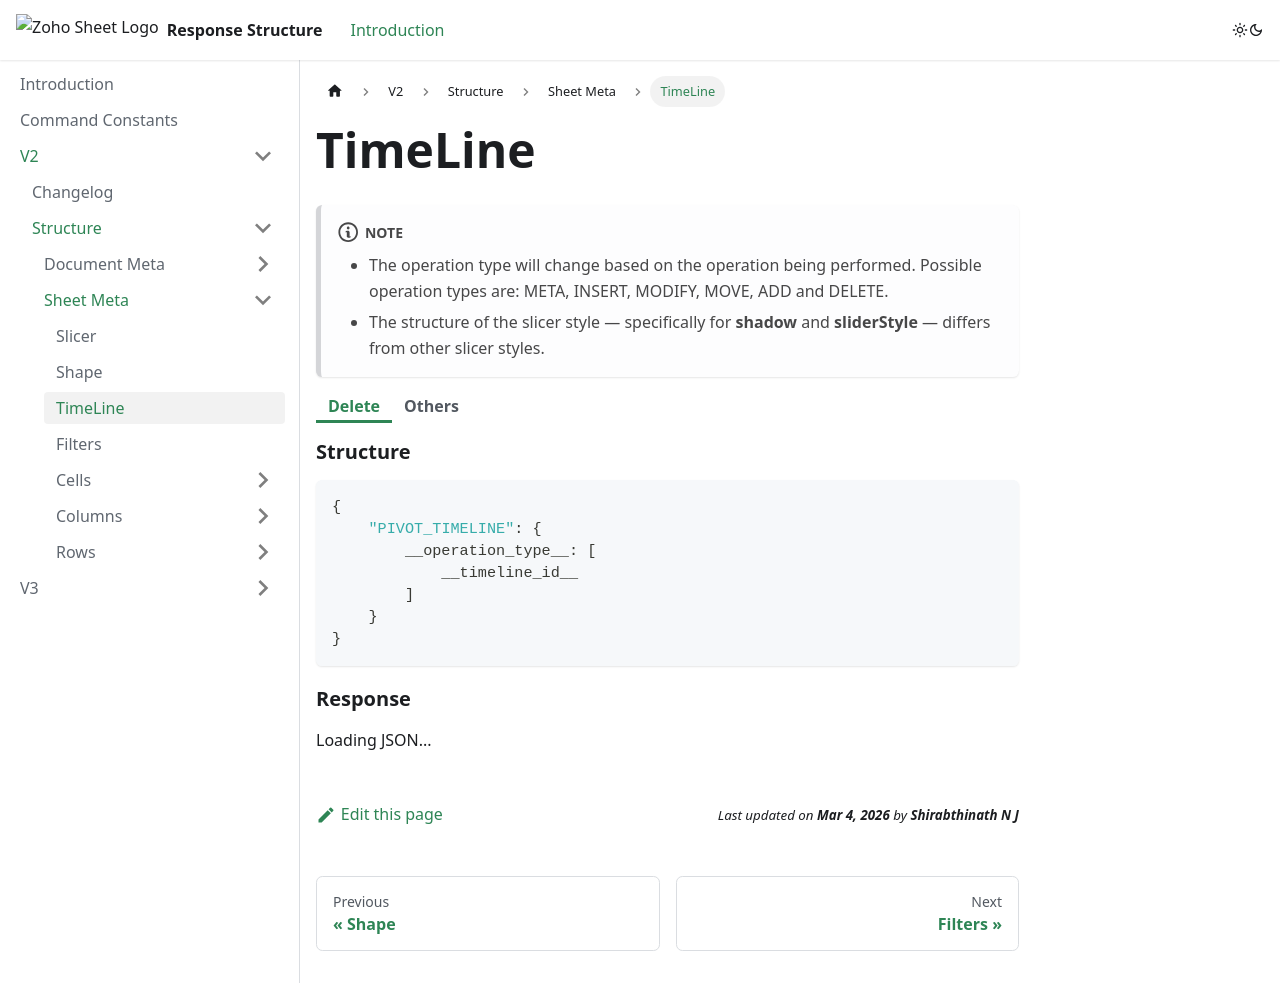

repository: shirabthinath-nj-19783/Zoho-Sheet-Response-Documentation · page: docs/V2/Structure/Sheet Meta/Timeline.html · generator: docusaurus

---
sidebar_position: 26
description: ""
---

import BrowserOnly from '@docusaurus/BrowserOnly';
import Tabs from '@theme/Tabs';
import TabItem from '@theme/TabItem';

# TimeLine

:::note
- The operation type will change based on the operation being performed. Possible operation types are: META, INSERT, MODIFY, MOVE, ADD and DELETE.
- The structure of the slicer style — specifically for <b>shadow</b> and <b>sliderStyle</b> — differs from other slicer styles.
:::
<Tabs>

<TabItem value="delete" label="Delete" default>
  <h3>Structure</h3>
    ```json
    {
        "PIVOT_TIMELINE": {
            __operation_type__: [
                __timeline_id__
            ]
        }
    }
    ```
  <h3>Response</h3>
  <BrowserOnly fallback={<div>Loading JSON...</div>}>
    {() => {
        const JsonViewer = require('@site/src/components/JsonViewer').default;
        return <JsonViewer data={{
            "PIVOT_TIMELINE": {
            "DELETE": [
                "Timeline1"
            ]
        }
        }} />
            }}
    </BrowserOnly>
  </TabItem>

<TabItem value="meta" label="Others">
<h3>Structure</h3>
```json
{
    "PIVOT_TIMELINE": {
        __operation_type__: [
            {
                "AUTO_HEIGHT": __is_auto_height_enabled__,
                "START_ROW_DIFF": __start_row_diff__,
                "SLICER_ID": __timeline_id__,
                "SELECTED_START_DATE": __selected_start_date_object__,
                "SLICER_SOURCE_COL": __source_col__,
                "SLICER_THEME_ID": __slicer_theme_id__,
                "SLICER_HEIGHT": __height__,
                "SLICER_WIDTH": __width__,
                "START_COL": __start_col__,
                "START_DATE": __start_date__,
                "SLICER_STYLE": {
                    __slicer_style_name__: [
                        __background_color_object__,
                        __text_color_object__,
                        __font_size__,
                        __font_name__,
                        __border_array__,
                        __gradient_object__
                    ]
                },
                "SELECTED_END_DATE": __selected_end_date__,
                "SLICER_LAYOUT": __timeline_layout__,
                "SLICER_NAME": __timeline_name__,
                "START_COL_DIFF": __start_col_diff__,
                "PERIOD_TYPE": __selected_period_type__,
                "SCROLL_INDEX": __current_scrollview's_start_date__,
                "CONNECTED_PIVOTS": __connected_pivot_array__,
                "FILTER_CRITERIA": __filter_criteria_applied__,
                "START_ROW": __start_row__,
                "END_DATE": __end_date__
            }
        ]
    }
}
```
<h3>Response</h3>
<BrowserOnly fallback={<div>Loading JSON...</div>}>
{() => {
    const JsonViewer = require('@site/src/components/JsonViewer').default;
    return <JsonViewer data={{
        "PIVOT_TIMELINE": {
            "MODIFY": [
                {
                    "AUTO_HEIGHT": true,
                    "START_ROW_DIFF": 17.8130081300813,
                    "SLICER_ID": "Timeline1",
                    "SELECTED_START_DATE": {
                        "month": 12,
                        "year": 2023,
                        "day": 4
                    },
                    "SLICER_SOURCE_COL": "C",
                    "SLICER_THEME_ID": "1tc8",
                    "SLICER_HEIGHT": 142,
                    "SLICER_WIDTH": 350,
                    "START_COL": 7,
                    "START_DATE": {
                        "month": 1,
                        "year": 2023,
                        "day": 1
                    },
                    "SLICER_STYLE": {
                        "item_off_style": [
                            {
                                "THEME_COLOR": "TEXT1",
                                "TINT": "0.9"
                            },
                            {},
                            "",
                            "",
                            [
                                {},
                                {},
                                {},
                                {}
                            ],
                            {}
                        ],
                        "shadow": {
                            "color": {
                                "THEME_COLOR": "ACCENT1",
                                "TINT": "0.8200000000000001"
                            },
                            "x": 7,
                            "y": 7,
                            "blur": 0,
                            "opacity": 0,
                            "inner": true,
                            "spread": 6
                        },
                        "whole_table_style": [
                            {
                                "THEME_COLOR": "TEXT1",
                                "TINT": "0.98"
                            },
                            {},
                            "",
                            "",
                            [
                                {
                                    "COLOR": {
                                        "THEME_COLOR": "TEXT1",
                                        "TINT": "0.9"
                                    },
                                    "STYLE": "1.0000px solid"
                                },
                                {
                                    "COLOR": {
                                        "THEME_COLOR": "TEXT1",
                                        "TINT": "0.9"
                                    },
                                    "STYLE": "1.0000px solid"
                                },
                                {
                                    "COLOR": {
                                        "THEME_COLOR": "TEXT1",
                                        "TINT": "0.9"
                                    },
                                    "STYLE": "1.0000px solid"
                                },
                                {
                                    "COLOR": {
                                        "THEME_COLOR": "TEXT1",
                                        "TINT": "0.9"
                                    },
                                    "STYLE": "1.0000px solid"
                                }
                            ],
                            {
                                "bgStart": {
                                    "THEME_COLOR": "ACCENT1",
                                    "TINT": "0.9500000000000001"
                                },
                                "bgStop": {
                                    "THEME_COLOR": "ACCENT1",
                                    "TINT": "0.89"
                                }
                            }
                        ],
                        "item_on_style": [
                            {
                                "THEME_COLOR": "ACCENT1"
                            },
                            {},
                            "",
                            "",
                            [
                                {},
                                {},
                                {},
                                {}
                            ],
                            {}
                        ],
                        "period_label2_style": [
                            {},
                            {
                                "THEME_COLOR": "TEXT1",
                                "TINT": "0.38"
                            },
                            "",
                            "",
                            [
                                {},
                                {},
                                {},
                                {}
                            ],
                            {}
                        ],
                        "sliderStyle": "WAY_POINT",
                        "header_style": [
                            {},
                            {
                                "THEME_COLOR": "TEXT1"
                            },
                            "",
                            "",
                            [
                                {},
                                {},
                                {},
                                {}
                            ],
                            {}
                        ],
                        "time_level_style": [
                            {
                                "THEME_COLOR": "TEXT1",
                                "TINT": "0.38"
                            },
                            {},
                            "",
                            "",
                            [
                                {},
                                {},
                                {},
                                {}
                            ],
                            {}
                        ],
                        "period_label1_style": [
                            {},
                            {
                                "THEME_COLOR": "TEXT1",
                                "TINT": "0.38"
                            },
                            "",
                            "",
                            [
                                {},
                                {},
                                {},
                                {}
                            ],
                            {}
                        ],
                        "slider_label_style": [
                            {},
                            {
                                "HEX_COLOR": "z-automatic"
                            },
                            "",
                            "",
                            [
                                {},
                                {},
                                {},
                                {}
                            ],
                            {}
                        ],
                        "item_off_space_style": [
                            {
                                "THEME_COLOR": "TEXT1",
                                "TINT": "0.85"
                            },
                            {},
                            "",
                            "",
                            [
                                {},
                                {},
                                {},
                                {}
                            ],
                            {}
                        ],
                        "item_on_space_style": [
                            {
                                "THEME_COLOR": "TEXT1",
                                "TINT": "0.85"
                            },
                            {},
                            "",
                            "",
                            [
                                {},
                                {},
                                {},
                                {}
                            ],
                            {}
                        ]
                    },
                    "SELECTED_END_DATE": {
                        "month": 12,
                        "year": 2023,
                        "day": 5
                    },
                    "SLICER_LAYOUT": 0,
                    "SLICER_NAME": "C",
                    "START_COL_DIFF": 59.67479674796766,
                    "PERIOD_TYPE": "DAYS",
                    "SCROLL_INDEX": {
                        "month": 11,
                        "year": 2023,
                        "day": 25
                    },
                    "CONNECTED_PIVOTS": [
                        "PivotTable1"
                    ],
                    "FILTER_CRITERIA": "btwn",
                    "START_ROW": 6,
                    "END_DATE": {
                        "month": 12,
                        "year": 2023,
                        "day": 31
                    }
                }
            ]
    }
    }} />
    }}
</BrowserOnly>
<br/>

|Object | Description |
|------|-------------|
|Background Color, <br/> Text Color| Two possible key structures for a JSONObject. <br/> &emsp;&emsp;1. HEX_COLOR <br/> &emsp;&emsp;2. THEME_COLOR and TINT(tint is optional) <br/>&emsp;&emsp; <b>Note :</b> Only one of the formats will be used|
  </TabItem>
</Tabs>
